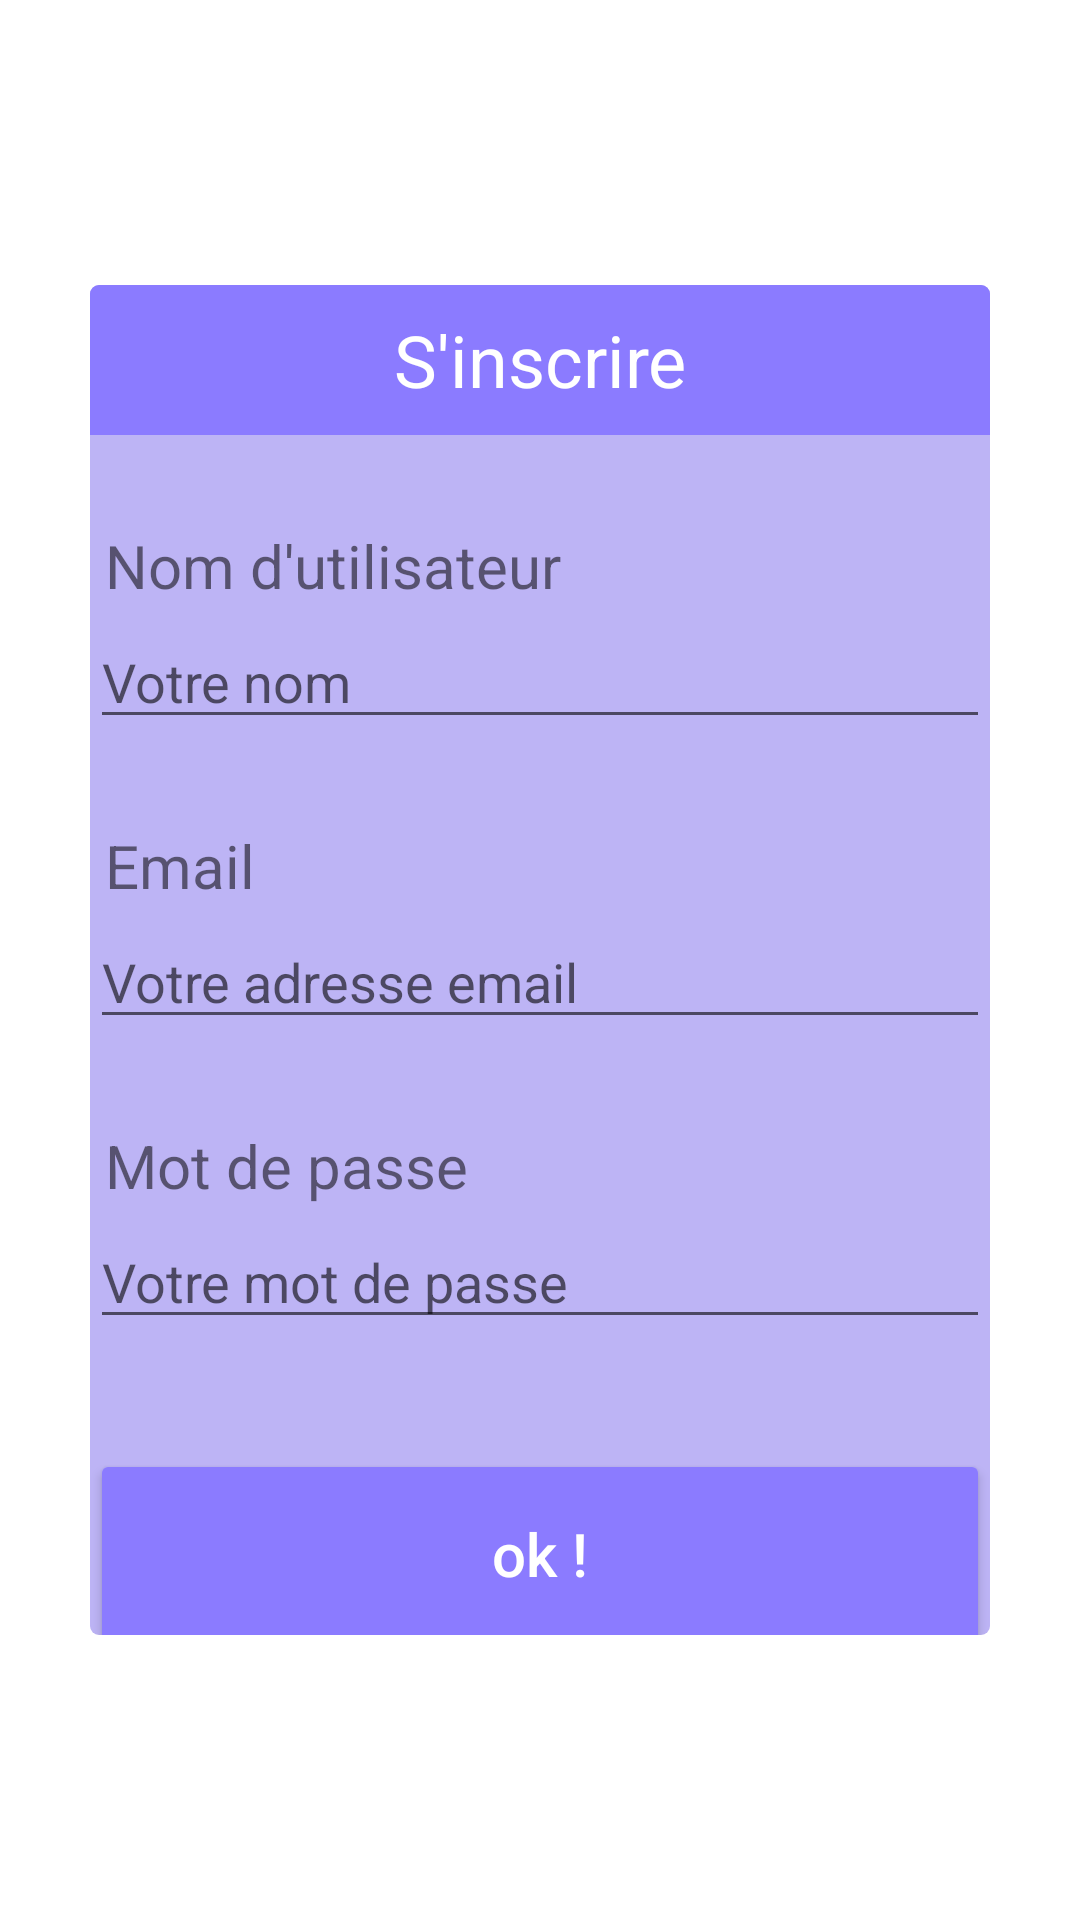

This screen was rendered from an Android layout file. Write that file and the resources it references.
<!-- AndroidManifest.xml: application theme Theme.Linventaire -->
<!-- res/layout/activity_popup_register.xml -->
<?xml version="1.0" encoding="utf-8"?>
<androidx.constraintlayout.widget.ConstraintLayout
    xmlns:android="http://schemas.android.com/apk/res/android"
    xmlns:app="http://schemas.android.com/apk/res-auto"
    xmlns:tools="http://schemas.android.com/tools"
    android:id="@+id/popup_register_background"
    android:layout_width="match_parent"
    android:layout_height="match_parent"
    tools:context="com.example.linventaire.Popup_Register">

    <androidx.cardview.widget.CardView
        android:id="@+id/popup_register_with_border"
        android:layout_width="wrap_content"
        android:layout_height="wrap_content"
        android:layout_centerHorizontal="true"
        android:layout_centerVertical="true"
        app:cardCornerRadius="3dp"
        app:cardElevation="0dp"
        app:cardMaxElevation="0dp"
        app:cardPreventCornerOverlap="false"
        app:layout_constraintBottom_toBottomOf="parent"
        app:layout_constraintLeft_toLeftOf="parent"
        app:layout_constraintRight_toRightOf="parent"
        app:layout_constraintTop_toTopOf="parent">

        <androidx.cardview.widget.CardView
            android:id="@+id/popup_register_view"
            android:layout_width="wrap_content"
            android:layout_height="wrap_content"
            android:layout_centerInParent="true"
            android:layout_margin="2dp"
            app:cardBackgroundColor="@android:color/white"
            app:cardCornerRadius="3dp"
            app:cardElevation="0dp"
            app:cardMaxElevation="0dp"
            app:cardPreventCornerOverlap="false">

            <androidx.constraintlayout.widget.ConstraintLayout
                android:id="@+id/popup_register_background_container"
                android:layout_width="300dp"
                android:layout_height="450dp"
                android:layout_centerInParent="true"
                android:background="@color/lavander"
                android:minHeight="170dp">

                <androidx.appcompat.widget.AppCompatTextView
                    android:id="@+id/popup_register_text"
                    android:layout_width="match_parent"
                    android:layout_height="match_parent"
                    android:layout_marginStart="8dp"
                    android:layout_marginTop="8dp"
                    android:layout_marginEnd="8dp"
                    android:gravity="center"
                    android:textAlignment="center"
                    android:textColor="@color/white"
                    android:textSize="12sp"
                    android:textStyle="bold"
                    app:layout_constraintBottom_toBottomOf="parent"
                    app:layout_constraintEnd_toEndOf="parent"
                    app:layout_constraintStart_toStartOf="parent"
                    app:layout_constraintTop_toBottomOf="@+id/popup_register_title" />

                <androidx.appcompat.widget.AppCompatTextView
                    android:id="@+id/popup_register_title"
                    android:layout_width="match_parent"
                    android:layout_height="50dp"
                    android:background="@color/purple"
                    android:gravity="center"
                    android:text="S'inscrire"
                    android:textAlignment="center"
                    android:textColor="@color/white"
                    android:textSize="20sp"
                    app:autoSizeMaxTextSize="24dp"
                    app:autoSizeTextType="uniform"
                    app:layout_constraintEnd_toEndOf="parent"
                    app:layout_constraintStart_toStartOf="parent"
                    app:layout_constraintTop_toTopOf="parent" />


                <TextView
                    android:layout_width="match_parent"
                    android:layout_height="wrap_content"
                    android:layout_marginStart="5dp"
                    android:layout_marginTop="80dp"
                    android:text="Nom d'utilisateur"
                    android:textSize="20dp"
                    app:layout_constraintStart_toStartOf="parent"
                    app:layout_constraintTop_toTopOf="parent" />

                <EditText
                    android:id="@+id/register_pseudo_users"
                    android:layout_width="match_parent"
                    android:layout_height="wrap_content"
                    app:layout_constraintStart_toStartOf="parent"
                    app:layout_constraintTop_toTopOf="parent"
                    android:hint="Votre nom"
                    android:layout_marginStart="0dp"
                    android:layout_marginTop="110dp"
                    />

                <TextView
                    android:layout_width="match_parent"
                    android:layout_height="wrap_content"
                    android:layout_marginStart="5dp"
                    android:layout_marginTop="180dp"
                    android:text="Email"
                    android:textSize="20dp"
                    app:layout_constraintStart_toStartOf="parent"
                    app:layout_constraintTop_toTopOf="parent" />

                <EditText
                    android:id="@+id/register_email_users"
                    android:layout_width="match_parent"
                    android:layout_height="wrap_content"
                    app:layout_constraintStart_toStartOf="parent"
                    app:layout_constraintTop_toTopOf="parent"
                    android:hint="Votre adresse email"
                    android:layout_marginStart="0dp"
                    android:layout_marginTop="210dp"
                    />

                <TextView
                    android:layout_width="match_parent"
                    android:layout_height="wrap_content"
                    android:layout_marginStart="5dp"
                    android:layout_marginTop="280dp"
                    android:text="Mot de passe"
                    android:textSize="20dp"
                    app:layout_constraintStart_toStartOf="parent"
                    app:layout_constraintTop_toTopOf="parent" />

                <EditText
                    android:id="@+id/register_password_users"
                    android:layout_width="match_parent"
                    android:layout_height="wrap_content"
                    android:layout_marginTop="310dp"
                    android:inputType="textPassword"
                    android:hint="Votre mot de passe"
                    app:layout_constraintStart_toStartOf="parent"
                    app:layout_constraintTop_toTopOf="parent" />

                <Button
                    android:id="@+id/popup_register_btn"
                    android:layout_width="match_parent"
                    android:layout_height="70dp"
                    android:layout_marginTop="388dp"
                    android:backgroundTint="@color/purple"
                    android:text="ok !"
                    android:textAllCaps="false"
                    android:textColor="@color/white"
                    android:textSize="20sp"
                    app:layout_constraintStart_toStartOf="parent"
                    app:layout_constraintTop_toTopOf="parent" />

            </androidx.constraintlayout.widget.ConstraintLayout>

        </androidx.cardview.widget.CardView>
    </androidx.cardview.widget.CardView>

</androidx.constraintlayout.widget.ConstraintLayout>
<!-- resources referenced by this layout -->
<resources>
  <color name="lavander">#bdb4f5</color>
  <color name="purple">#8b7bff</color>
  <color name="white">#FFFFFFFF</color>
  <style name="Theme.Linventaire" parent="Theme.MaterialComponents.DayNight.DarkActionBar">
          
          <item name="colorPrimary">@color/purple_500</item>
          <item name="colorPrimaryVariant">@color/purple_700</item>
          <item name="colorOnPrimary">@color/white</item>
          
          <item name="colorSecondary">@color/teal_200</item>
          <item name="colorSecondaryVariant">@color/teal_700</item>
          <item name="colorOnSecondary">@color/black</item>
          
          <item name="android:statusBarColor">?attr/colorPrimaryVariant</item>
          
      </style>
  <color name="purple_500">#FF6200EE</color>
  <color name="purple_700">#FF3700B3</color>
  <color name="teal_200">#FF03DAC5</color>
  <color name="teal_700">#FF018786</color>
  <color name="black">#FF000000</color>
</resources>
